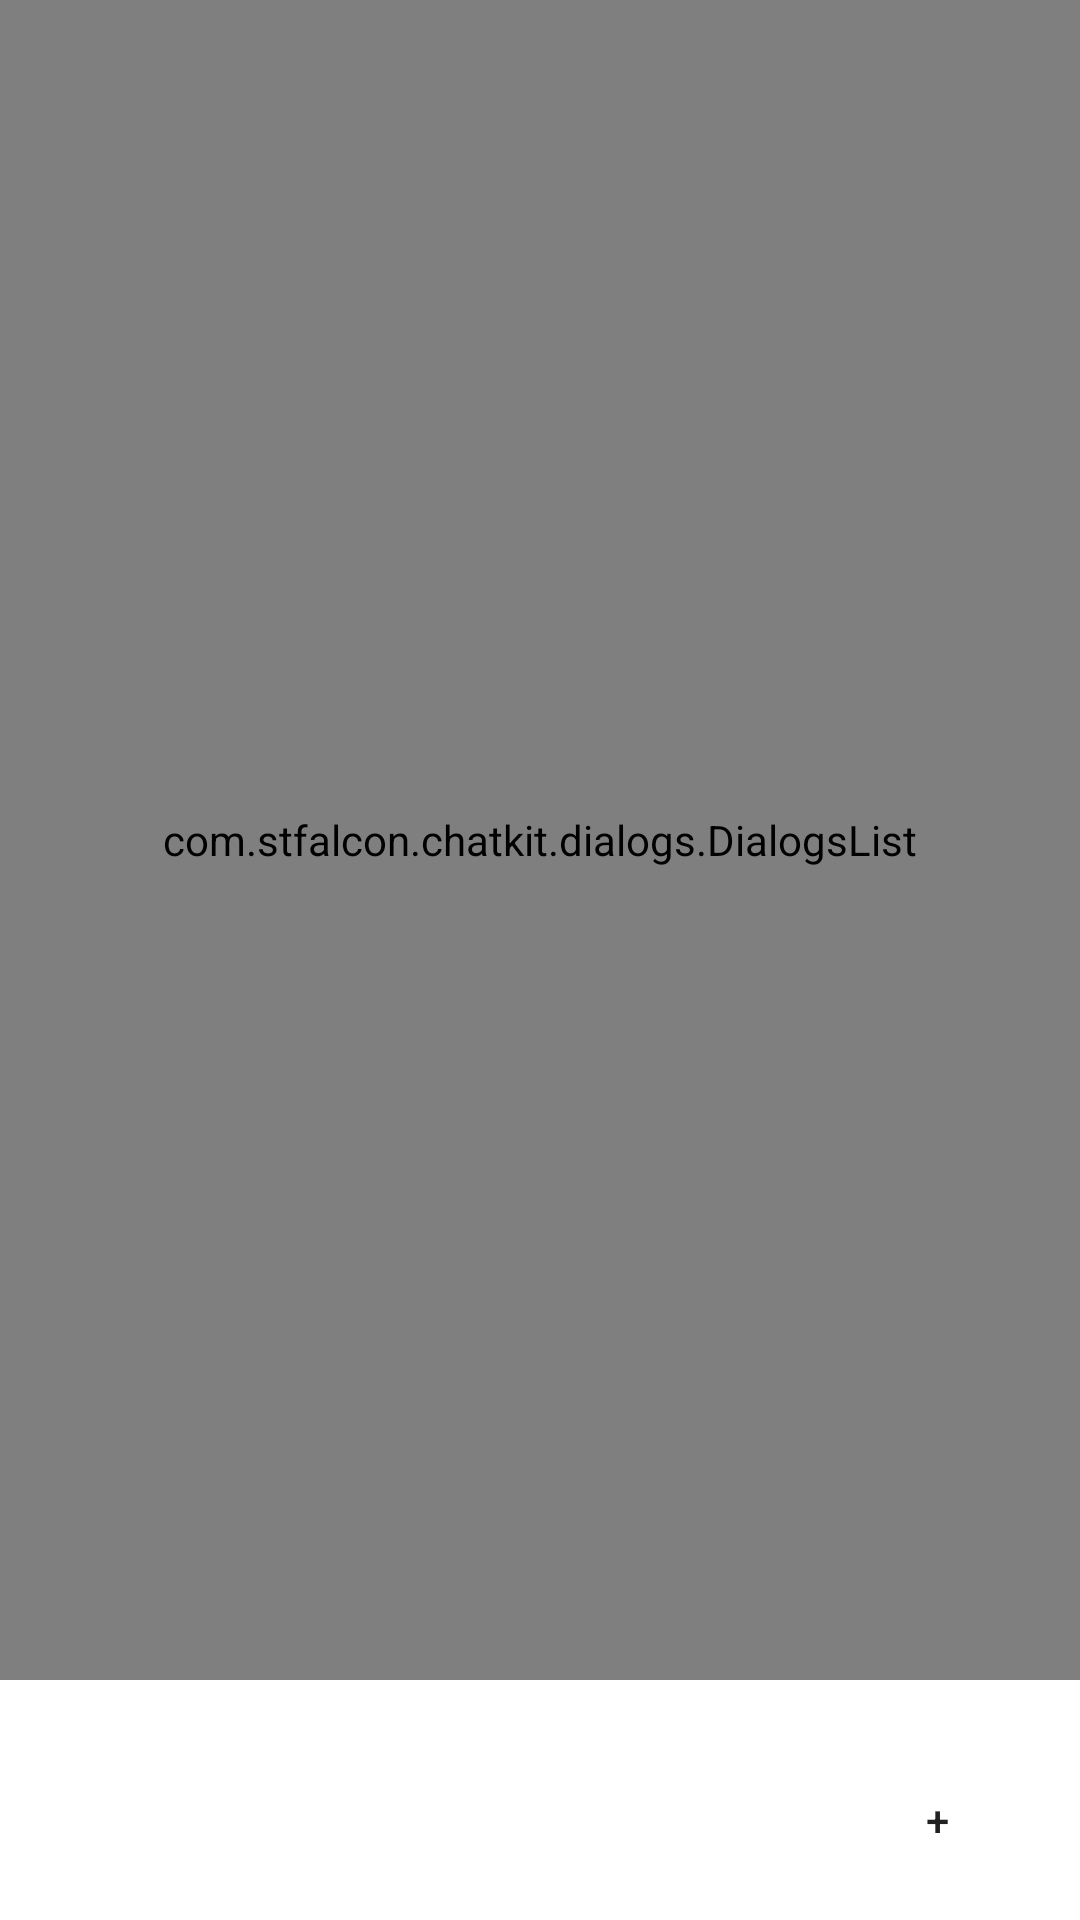

This screen was rendered from an Android layout file. Write that file and the resources it references.
<!-- AndroidManifest.xml: application theme Theme.CS326_Project -->
<!-- res/layout/fragment_dialog_list.xml -->
<?xml version="1.0" encoding="utf-8"?>
<androidx.constraintlayout.widget.ConstraintLayout
    xmlns:android="http://schemas.android.com/apk/res/android"
    xmlns:app="http://schemas.android.com/apk/res-auto"
    xmlns:tools="http://schemas.android.com/tools"
    android:layout_width="match_parent"
    android:layout_height="match_parent">

    <androidx.constraintlayout.widget.ConstraintLayout
        android:layout_width="match_parent"
        android:layout_height="match_parent"
        app:layout_constraintTop_toTopOf="parent"
        app:layout_constraintEnd_toEndOf="parent"
        app:layout_constraintStart_toStartOf="parent"
        app:layout_constraintBottom_toTopOf="@id/fragment_container_view_user"
        app:layout_constraintVertical_weight=".70"
        android:layout_marginBottom="70dp">

        <com.stfalcon.chatkit.dialogs.DialogsList
            android:id="@+id/dialogsList"
            android:layout_width="match_parent"
            android:layout_height="match_parent"
            android:layout_marginBottom="10dp"
            app:layout_constraintTop_toTopOf="parent"
            app:dialogUnreadBubbleEnabled="true"
            app:dialogUnreadMessageTextStyle="bold"
            app:dialogUnreadMessageTextColor="@color/black"/>

    </androidx.constraintlayout.widget.ConstraintLayout>


    <androidx.fragment.app.FragmentContainerView
        android:id="@+id/fragment_container_view_user"
        android:layout_width="match_parent"
        android:layout_height="70dp"
        app:layout_constraintBottom_toBottomOf="parent"
        app:layout_constraintEnd_toEndOf="parent"
        app:layout_constraintVertical_weight=".30"/>

    <Button
        android:id="@+id/button2"
        android:layout_width="55dp"
        android:layout_height="55dp"
        app:layout_constraintBottom_toBottomOf="@id/fragment_container_view_user"
        android:background="@drawable/roundbutton"
        android:text="+"
        app:layout_constraintEnd_toEndOf="parent"
        app:layout_constraintRight_toLeftOf="parent"
        android:layout_marginBottom="6dp"
        android:layout_marginRight="20dp"
        />



</androidx.constraintlayout.widget.ConstraintLayout>
<!-- resources referenced by this layout -->
<resources>
  <style name="Theme.CS326_Project" parent="Theme.MaterialComponents.DayNight.DarkActionBar">
          
          <item name="colorPrimary">@color/purple_500</item>
          <item name="colorPrimaryVariant">@color/purple_700</item>
          <item name="colorOnPrimary">@color/white</item>
          
          <item name="colorSecondary">@color/teal_200</item>
          <item name="colorSecondaryVariant">@color/teal_700</item>
          <item name="colorOnSecondary">@color/black</item>
          
          <item name="android:statusBarColor" tools:targetApi="l">?attr/colorPrimaryVariant</item>
          
      </style>
  <!-- not gathered from this repository: default colours our renderer supplied (Android Studio template values) -->
  <color name="purple_500">#FF6200EE</color>
  <color name="purple_700">#FF3700B3</color>
  <color name="teal_200">#FF03DAC5</color>
  <color name="teal_700">#FF018786</color>
  <color name="black">#FF000000</color>
  <color name="white">#FFFFFFFF</color>
</resources>
